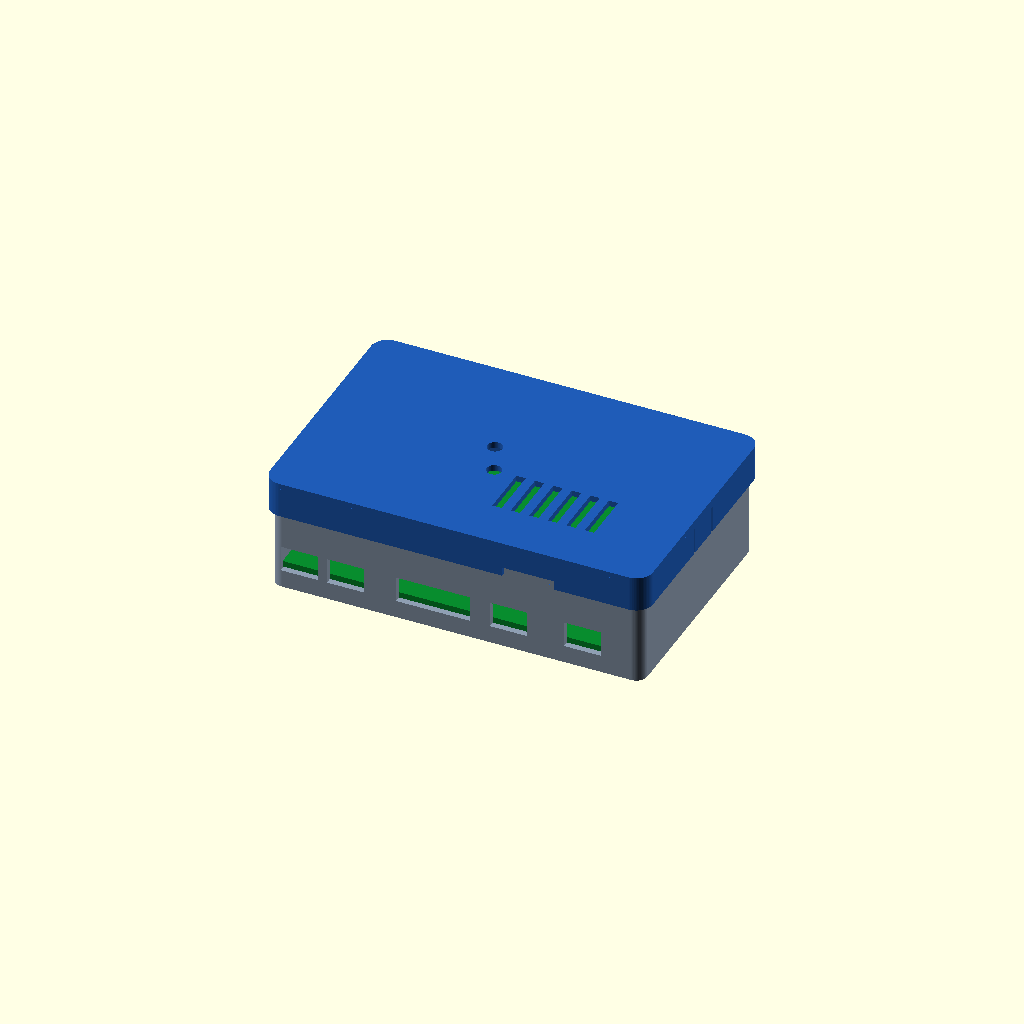
Cell 1 — every parameter at its default value.
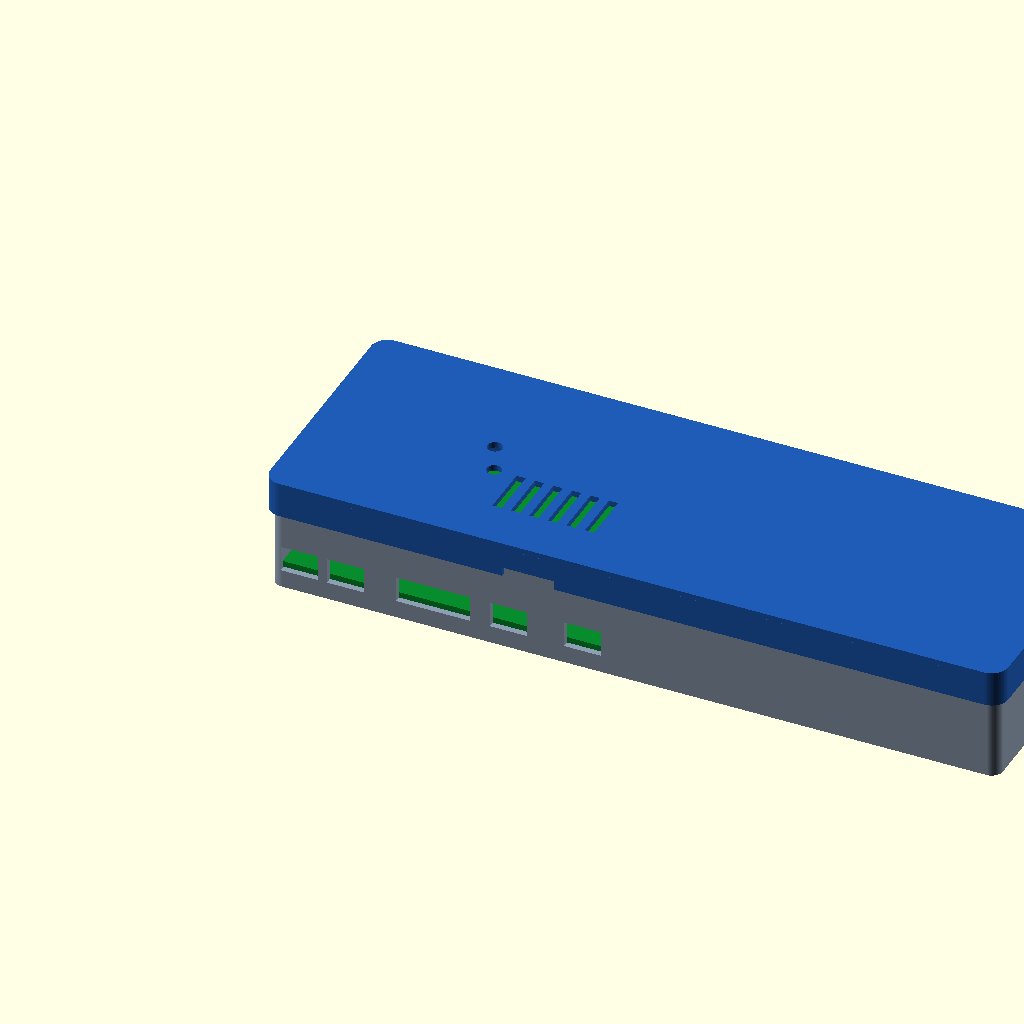
Cell 2: the same model with pcb_x = 192.
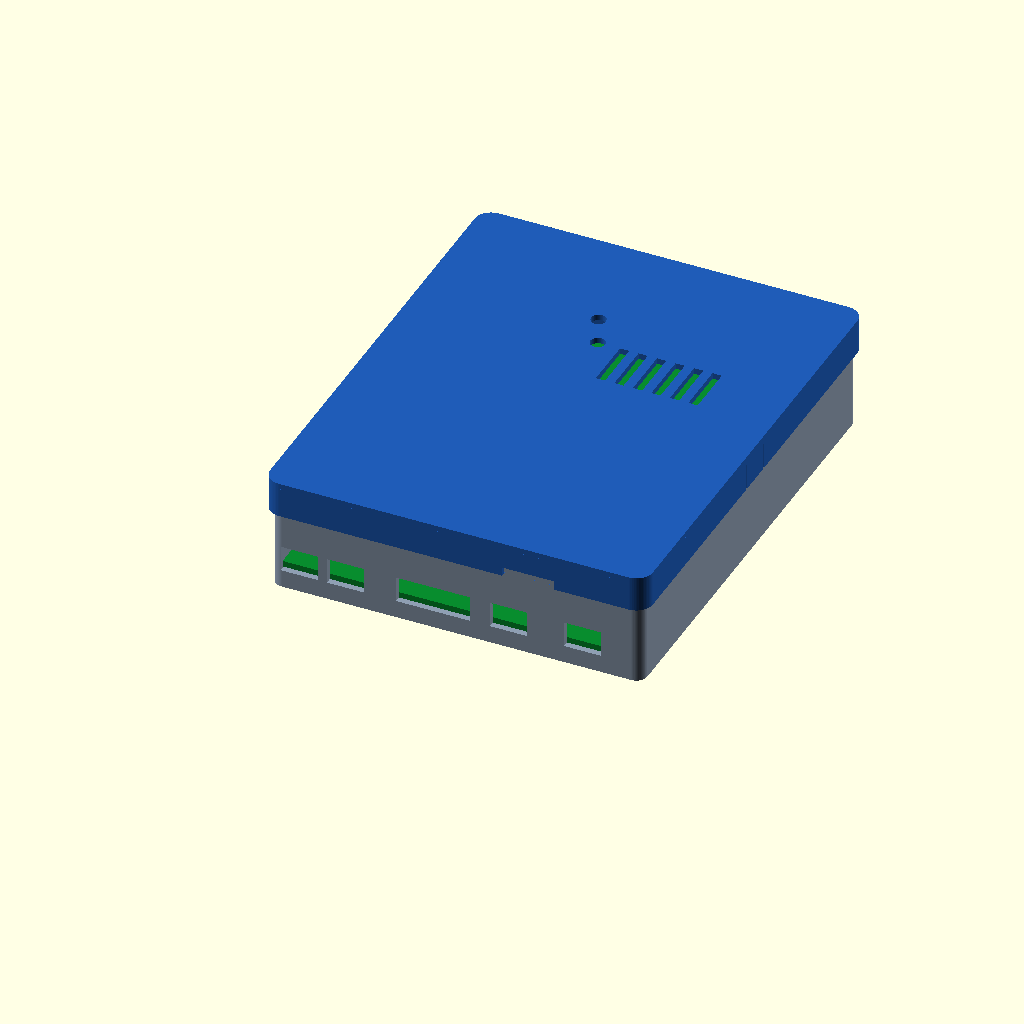
Cell 3: the same model with core_pcb_y = 120.
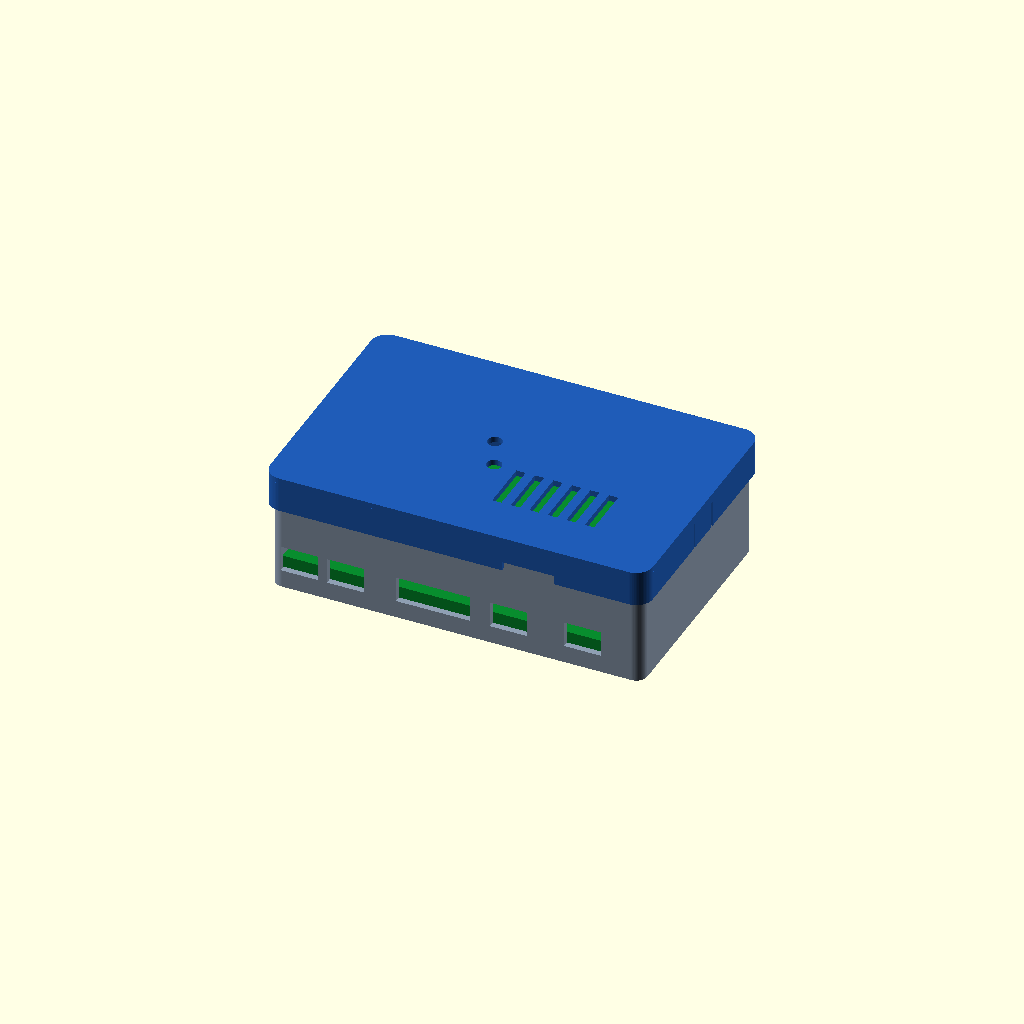
Cell 4: the same model with pcb_t = 3.2.
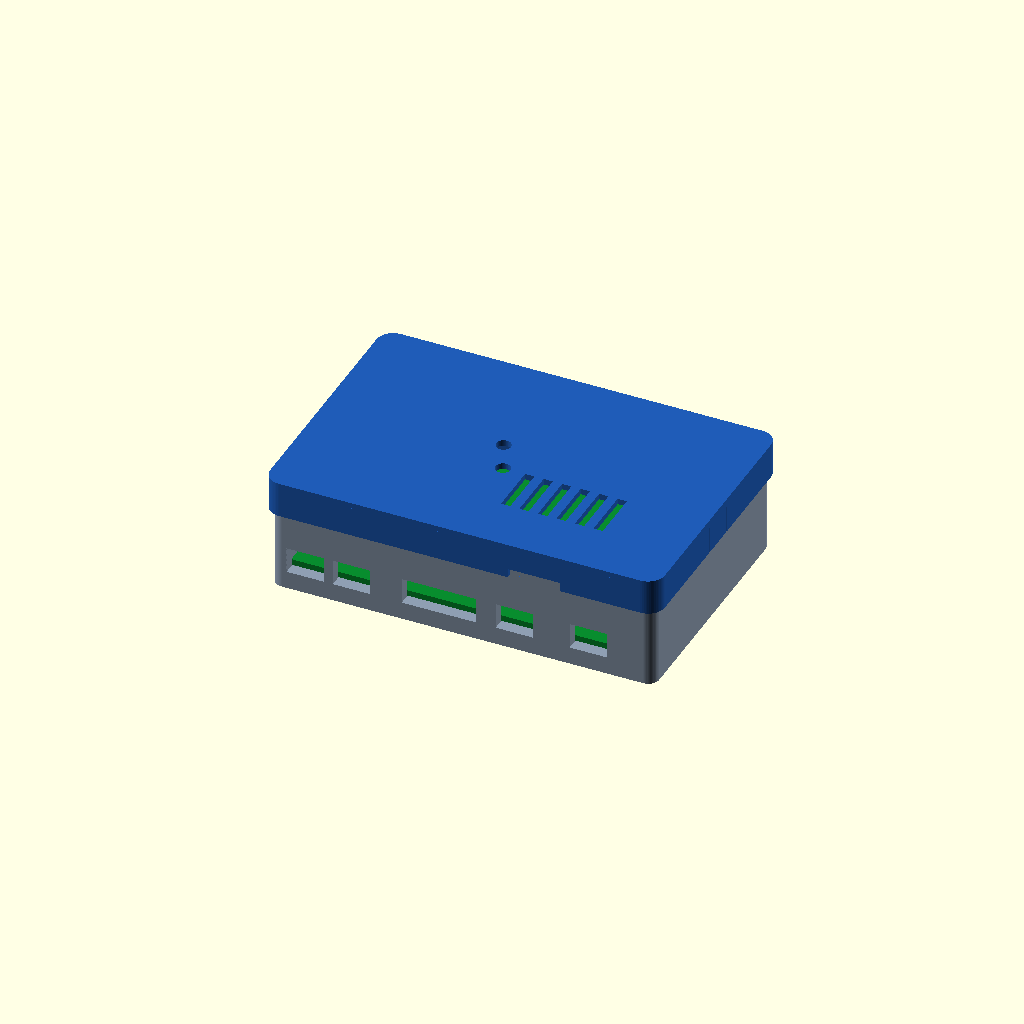
Cell 5: the same model with wall = 3.2.
One fixed orthographic camera (rotation 55°, 0°, 25°; colour scheme Cornfield) for every cell.
The OpenSCAD source (KiCAD/CoffeeRoast-Control-RevD-Balanced/mechanical/enclosure/openscad/CoffeeRoast_RevD_enclosure.scad):
/*
 * CoffeeRoast RevD enclosure — OpenSCAD canonical prototype
 *
 * Tool-free rounded tray + snap-on cap. The unmodified PCB drops into a fitted
 * pocket and is retained by four lid hold-down pads. No PCB mounting holes,
 * separate guide rails, screws or cylindrical corner towers are used.
 *
 * PROTOTYPE: USB/cable/Q1/C4/snap dimensions require physical coupons and the
 * manufactured PCBA before mechanical release.
 */

$fn = 64;
part = is_undef(part) ? "assembly" : part;

// Exact functional KiCad board contract plus JLCPCB Y15 production rails.
// The ordered production file is 96 x 70 mm: a 96 x 60 mm functional PCB
// between two 5 mm V-scored process rails. The rails should normally be
// snapped off before installation because they obstruct the edge connectors.
board_variant = is_undef(board_variant) ? "functional" : board_variant;
pcb_x = 96.0;
core_pcb_y = 60.0;
process_rail_y = 5.0;
rails_attached = board_variant == "production_rails_attached";
pcb_y = core_pcb_y + (rails_attached ? 2*process_rail_y : 0);
core_y_offset = rails_attached ? process_rail_y : 0;
pcb_t = 1.6;

// FDM starting values for a calibrated 0.4 mm nozzle.
wall = 1.6;
floor_t = 1.6;
lid_t = 1.6;
pcb_clearance = 0.60;
support_h = 2.8;
clear_above_pcb = 24.0; // PROVISIONAL: measure installed Q1/C4.
corner_r = 3.0;

// PCB retention by enclosure surfaces.
support_size = 5.0;
hold_down_w = 6.0;
hold_down_d = 3.0;
hold_down_gap = 0.20;

// Tool-free snap cap.
snap_clearance = 0.30;
skirt_t = 1.20;
skirt_h = 8.0;
snap_tab_w = 10.0;
snap_tab_h = 1.30;
snap_tab_depth = 0.55;
snap_tab_local_z = -5.60;
snap_relief_w = 0.80;
snap_top_bridge = 0.80;
snap_center_y = (pcb_y + 2*pcb_clearance + 2*wall) / 2;
pry_notch_w = 14.0;
pry_notch_h = 2.5;

// Prototype connector/wire envelopes.
usb_cutout_w = 10.5;
usb_cutout_h = 5.2;
usb_cutout_z_from_board_bottom = 0.2;
field_cutout_h = 7.0;
field_cutout_z_from_board_bottom = 0.4;

// Closed-case passive ventilation, kept away from antenna zone.
vent_w = 2.5;
vent_l = 14.0;
vent_count = 6;
vent_pitch = 5.0;

// Derived dimensions.
inner_x = pcb_x + 2*pcb_clearance;
inner_y = pcb_y + 2*pcb_clearance;
outer_x = inner_x + 2*wall;
outer_y = inner_y + 2*wall;
board_x0 = wall + pcb_clearance;
board_y0 = wall + pcb_clearance;
board_z = floor_t + support_h;
board_top = board_z + pcb_t;
tray_h = board_top + clear_above_pcb;

lid_inner_x = outer_x + 2*snap_clearance;
lid_inner_y = outer_y + 2*snap_clearance;
lid_outer_x = lid_inner_x + 2*skirt_t;
lid_outer_y = lid_inner_y + 2*skirt_t;
lid_x0 = -(snap_clearance + skirt_t);
lid_y0 = -(snap_clearance + skirt_t);
lid_corner_r = corner_r + snap_clearance + skirt_t;

function bx(kx) = board_x0 + kx;
// KiCad coordinates remain referenced to the 96 x 60 mm functional core.
// With production rails attached, the core is shifted 5 mm into the pocket.
function by(ky) = board_y0 + core_y_offset + (core_pcb_y - ky); // Y-down -> Y-up.

eps = 0.05;

module rounded_prism(x, y, z, r) {
    linear_extrude(height=z)
        offset(r=r)
            translate([r, r])
                square([x-2*r, y-2*r]);
}

module tray_support(kx, ky) {
    translate([bx(kx)-support_size/2, by(ky)-support_size/2, floor_t-eps])
        cube([support_size, support_size, support_h+eps]);
}

module tray_shell() {
    rounded_prism(outer_x, outer_y, tray_h, corner_r);
}

module tray_supports() {
    // Isolated underside contacts avoid known THT solder joints.
    tray_support(25.0, 50.0);
    tray_support(25.0, 15.0);
    tray_support(75.0, 30.0);
    tray_support(88.0, 32.0);
}

module tray_cutouts() {
    // PCB pocket. Corner clearance is deliberately rectangular for the PCB.
    translate([wall, wall, floor_t])
        cube([inner_x, inner_y, tray_h-floor_t+2*eps]);

    // USB-C J5 wall, KiCad y=0.
    translate([
        bx(15.0)-usb_cutout_w/2,
        outer_y-wall-eps,
        board_z+usb_cutout_z_from_board_bottom
    ]) cube([usb_cutout_w, wall+2*eps, usb_cutout_h]);

    // Direct-soldered SELV harness openings, KiCad y=60.
    field_slot(5.5, 10.0);   // THERMO
    field_slot(18.0, 10.0);  // SSR
    field_slot(41.62, 20.0); // ESC/AUX
    field_slot(62.0, 10.0);  // FAN
    field_slot(82.0, 10.0);  // 24V IN

    // Two shallow snap pockets on the plain left/right side walls.
    snap_pocket_left();
    snap_pocket_right();
}

module field_slot(kx, width) {
    translate([
        bx(kx)-width/2,
        -eps,
        board_z+field_cutout_z_from_board_bottom
    ]) cube([width, wall+2*eps, field_cutout_h]);
}

module snap_pocket_left() {
    pocket_z = tray_h + snap_tab_local_z - 0.15;
    translate([
        -eps,
        snap_center_y-snap_tab_w/2-0.25,
        pocket_z
    ]) cube([
        snap_tab_depth+0.20,
        snap_tab_w+0.50,
        snap_tab_h+0.30
    ]);
}

module snap_pocket_right() {
    pocket_z = tray_h + snap_tab_local_z - 0.15;
    translate([
        outer_x-snap_tab_depth-0.15,
        snap_center_y-snap_tab_w/2-0.25,
        pocket_z
    ]) cube([
        snap_tab_depth+0.20+eps,
        snap_tab_w+0.50,
        snap_tab_h+0.30
    ]);
}

module tray() {
    union() {
        difference() {
            tray_shell();
            tray_cutouts();
        }
        tray_supports();
    }
}

module lid_plate() {
    translate([lid_x0, lid_y0, 0])
        rounded_prism(lid_outer_x, lid_outer_y, lid_t, lid_corner_r);
}

module lid_skirt() {
    translate([0, 0, -skirt_h])
        difference() {
            translate([lid_x0, lid_y0, 0])
                rounded_prism(lid_outer_x, lid_outer_y, skirt_h+eps, lid_corner_r);
            translate([-snap_clearance, -snap_clearance, -eps])
                rounded_prism(
                    lid_inner_x,
                    lid_inner_y,
                    skirt_h+3*eps,
                    corner_r+snap_clearance
                );
        }
}

module lid_snap_nubs() {
    // Left nub points inward (+X), right nub inward (-X).
    translate([
        -snap_clearance-0.10,
        snap_center_y-snap_tab_w/2,
        snap_tab_local_z
    ]) cube([
        snap_clearance+snap_tab_depth+0.10,
        snap_tab_w,
        snap_tab_h
    ]);

    translate([
        outer_x-snap_tab_depth,
        snap_center_y-snap_tab_w/2,
        snap_tab_local_z
    ]) cube([
        snap_clearance+snap_tab_depth+0.10,
        snap_tab_w,
        snap_tab_h
    ]);
}

module lid_hold_down(kx, ky, sx, sy) {
    post_h = clear_above_pcb - hold_down_gap;
    translate([bx(kx)-sx/2, by(ky)-sy/2, -post_h])
        cube([sx, sy, post_h+0.20]);
}

module lid_hold_downs() {
    lid_hold_down(30.0, 1.5, hold_down_w, hold_down_d);
    lid_hold_down(26.5, 58.5, hold_down_w, hold_down_d);
    lid_hold_down(1.5, 25.0, hold_down_d, hold_down_w);
    lid_hold_down(94.5, 40.0, hold_down_d, hold_down_w);
}

module snap_relief_slots() {
    // Slits isolate two flexible side tabs while leaving a top bridge.
    for (yy = [snap_center_y-snap_tab_w/2, snap_center_y+snap_tab_w/2]) {
        translate([
            lid_x0-eps,
            yy-snap_relief_w/2,
            -skirt_h-eps
        ]) cube([
            skirt_t+2*eps,
            snap_relief_w,
            skirt_h-snap_top_bridge+2*eps
        ]);
        translate([
            outer_x+snap_clearance-eps,
            yy-snap_relief_w/2,
            -skirt_h-eps
        ]) cube([
            skirt_t+2*eps,
            snap_relief_w,
            skirt_h-snap_top_bridge+2*eps
        ]);
    }
}

module pry_notch() {
    // Bottom-edge fingernail notch on the front skirt, away from field openings.
    translate([
        bx(68.0)-pry_notch_w/2,
        lid_y0-eps,
        -skirt_h-eps
    ]) cube([
        pry_notch_w,
        skirt_t+2*eps,
        pry_notch_h
    ]);
}

module lid_function_cutouts() {
    // SW1 RESET and SW2 BOOT access holes.
    for (p = [[42.0,27.0], [46.0,36.0]])
        translate([bx(p[0]), by(p[1]), -eps])
            cylinder(h=lid_t+2*eps, r=2.0);

    // Q1/buck/L1 vents, outside ESP32 antenna keepout.
    vent_y = by(43.0);
    for (i = [0:vent_count-1])
        translate([
            bx(52.0)+i*vent_pitch,
            vent_y-vent_l/2,
            -eps
        ]) cube([vent_w, vent_l, lid_t+2*eps]);

    snap_relief_slots();
    pry_notch();
}

module lid() {
    difference() {
        union() {
            lid_plate();
            lid_skirt();
            lid_snap_nubs();
            lid_hold_downs();
        }
        lid_function_cutouts();
    }
}

module lid_print() {
    // Outer face on the print bed; skirt and hold-down pads grow upward.
    translate([0, outer_y, lid_t])
        rotate([180, 0, 0])
            lid();
}

module pcb_proxy() {
    color([0.03, 0.55, 0.18]) {
        translate([board_x0, board_y0, board_z])
            cube([pcb_x, pcb_y, pcb_t]);
        // J5 USB-C provisional body.
        translate([bx(15.0)-4.5, by(3.675)-3.7, board_top])
            cube([9.0, 7.4, 3.3]);
        // Q1 vertical TO-220 provisional body.
        translate([bx(56.54)-5.25, by(47.0)-2.4, board_top+3.0])
            cube([10.5, 4.8, 16.0]);
        // C4 provisional radial capacitor.
        translate([bx(66.5), by(46.5), board_top])
            cylinder(h=16.0, r=4.0);
        // ESP32 module proxy.
        translate([bx(72.0)-9.0, by(15.9)-12.75, board_top])
            cube([18.0, 25.5, 3.2]);
        // L1 proxy.
        translate([bx(89.0)-3.1, by(41.0)-3.1, board_top])
            cube([6.2, 6.2, 4.8]);
        for (p = [[42.0,27.0], [46.0,36.0]])
            translate([bx(p[0])-3.0, by(p[1])-3.0, board_top])
                cube([6.0, 6.0, 3.6]);
    }
}

module closed_assembly() {
    color([0.56, 0.62, 0.70]) tray();
    pcb_proxy();
    color([0.12, 0.36, 0.72])
        translate([0, 0, tray_h]) lid();
}

module exploded_assembly() {
    color([0.56, 0.62, 0.70]) tray();
    pcb_proxy();
    color([0.12, 0.36, 0.72])
        translate([112, 0, tray_h+2]) lid();
}

if (part == "tray") {
    tray();
} else if (part == "lid") {
    lid();
} else if (part == "lid_print") {
    lid_print();
} else if (part == "board_proxy") {
    pcb_proxy();
} else if (part == "closed") {
    closed_assembly();
} else if (part == "exploded") {
    exploded_assembly();
} else {
    closed_assembly();
}
Customizer parameters (derived from the source; name, type, default, range or options):
pcb_x: number, default 96
core_pcb_y: number, default 60
process_rail_y: number, default 5
pcb_t: number, default 1.6
wall: number, default 1.6
floor_t: number, default 1.6
lid_t: number, default 1.6
pcb_clearance: number, default 0.6
support_h: number, default 2.8
clear_above_pcb: number, default 24
corner_r: number, default 3
support_size: number, default 5
hold_down_w: number, default 6
hold_down_d: number, default 3
hold_down_gap: number, default 0.2
snap_clearance: number, default 0.3
skirt_t: number, default 1.2
skirt_h: number, default 8
snap_tab_w: number, default 10
snap_tab_h: number, default 1.3
snap_tab_depth: number, default 0.55
snap_tab_local_z: number, default -5.6
snap_relief_w: number, default 0.8
snap_top_bridge: number, default 0.8
pry_notch_w: number, default 14
pry_notch_h: number, default 2.5
usb_cutout_w: number, default 10.5
usb_cutout_h: number, default 5.2
usb_cutout_z_from_board_bottom: number, default 0.2
field_cutout_h: number, default 7
field_cutout_z_from_board_bottom: number, default 0.4
vent_w: number, default 2.5
vent_l: number, default 14
vent_count: number, default 6
vent_pitch: number, default 5
